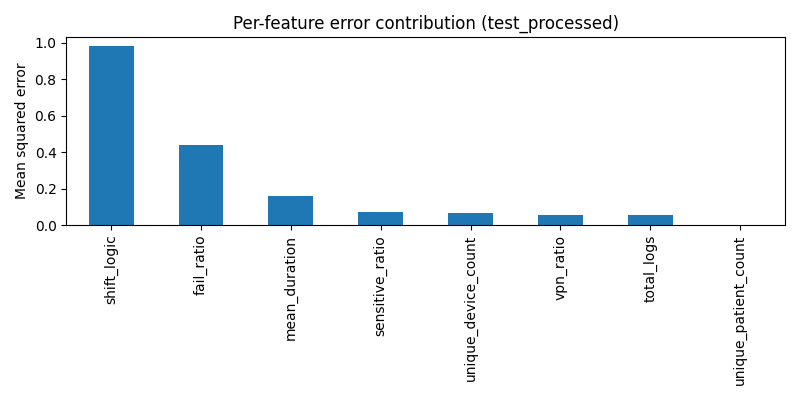

Data behind this chart, as committed beside it:
, 0
shift_logic, 0.9813
fail_ratio, 0.4378
mean_duration, 0.1581
sensitive_ratio, 0.07363
unique_device_count, 0.06436
vpn_ratio, 0.05742
total_logs, 0.0539
unique_patient_count, 0.002729
